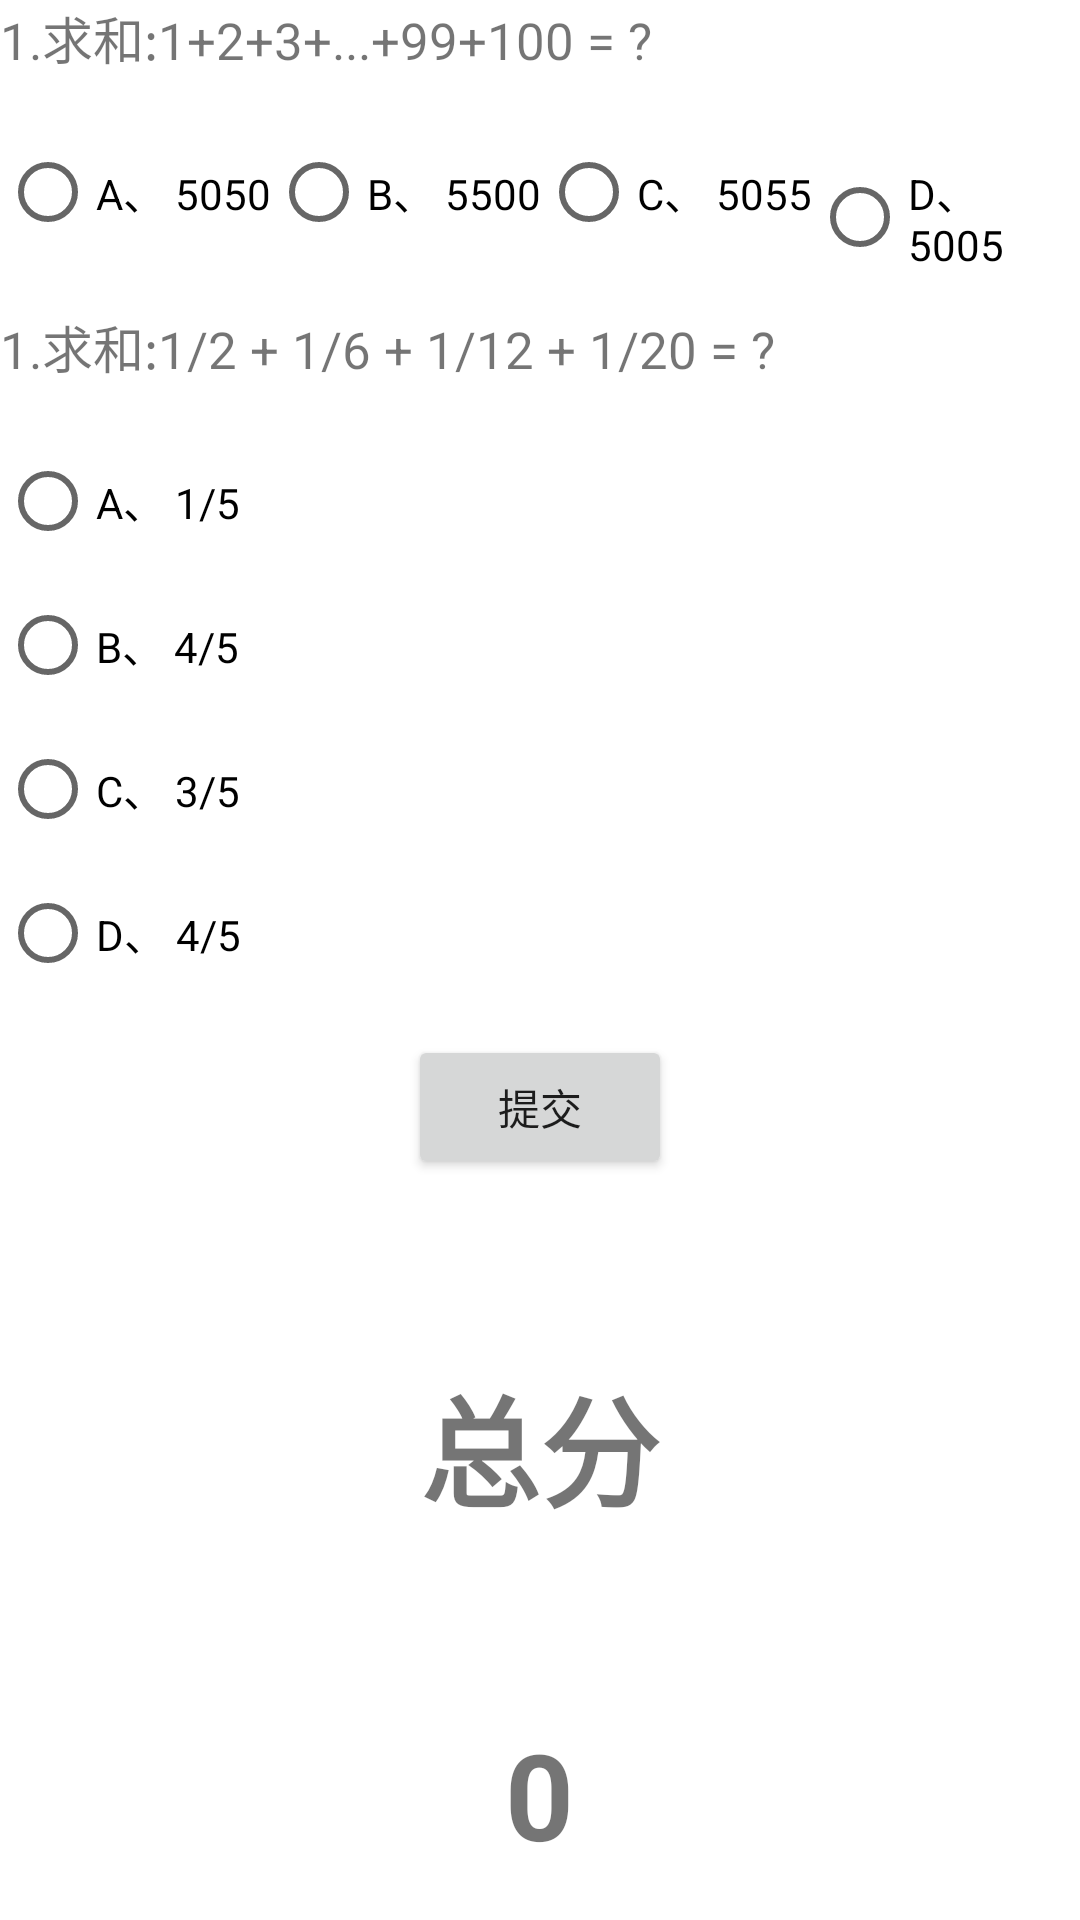

Produce the Android XML layout that renders to this screen, including the resource entries it uses.
<!-- AndroidManifest.xml: application theme Theme.CJK_QQ -->
<!-- res/layout/activity_exam.xml -->
<?xml version="1.0" encoding="utf-8"?>
<LinearLayout xmlns:android="http://schemas.android.com/apk/res/android"
    android:layout_width="match_parent"
    android:layout_height="match_parent"
    android:orientation="vertical">

    <LinearLayout
        android:layout_width="match_parent"
        android:layout_height="wrap_content"
        android:orientation="vertical">

        <TextView
            android:layout_width="match_parent"
            android:layout_height="wrap_content"
            android:text="1.求和:1+2+3+...+99+100 = ?"
            android:textSize="17dp"/>

        <RadioGroup
            android:id="@+id/Radiobutton"
            android:layout_marginTop="15dp"
            android:layout_width="wrap_content"
            android:layout_height="wrap_content"
            android:orientation="horizontal">

            <RadioButton
                android:id="@+id/a1"
                android:layout_width="match_parent"
                android:layout_height="wrap_content"
                android:text="A、 5050"/>

            <RadioButton
                android:id="@+id/b1"
                android:layout_width="match_parent"
                android:layout_height="wrap_content"
                android:text="B、 5500"/>
            <RadioButton
                android:id="@+id/c1"
                android:layout_width="match_parent"
                android:layout_height="wrap_content"
                android:text="C、 5055"/>
            <RadioButton
                android:id="@+id/d1"
                android:layout_width="match_parent"
                android:layout_height="wrap_content"
                android:text="D、 5005"/>

        </RadioGroup>

    </LinearLayout>

    <LinearLayout
        android:layout_marginTop="15dp"
        android:layout_width="match_parent"
        android:layout_height="wrap_content"
        android:orientation="vertical">

        <TextView
            android:layout_width="match_parent"
            android:layout_height="wrap_content"
            android:text="1.求和:1/2 + 1/6 + 1/12 + 1/20 = ?"
            android:textSize="17dp"/>

        <RadioGroup
            android:id="@+id/Radiobutton2"
            android:layout_marginTop="15dp"
            android:layout_width="wrap_content"
            android:layout_height="wrap_content"
            android:orientation="vertical">

            <RadioButton
                android:id="@+id/a2"
                android:layout_width="match_parent"
                android:layout_height="wrap_content"
                android:text="A、 1/5"/>

            <RadioButton
                android:id="@+id/b2"
                android:layout_width="match_parent"
                android:layout_height="wrap_content"
                android:text="B、 4/5"/>
            <RadioButton
                android:id="@+id/c2"
                android:layout_width="match_parent"
                android:layout_height="wrap_content"
                android:text="C、 3/5"/>
            <RadioButton
                android:id="@+id/d2"
                android:layout_width="match_parent"
                android:layout_height="wrap_content"
                android:text="D、 4/5"/>

        </RadioGroup>

    </LinearLayout>

    <Button
        android:onClick="Putin"
        android:layout_gravity="center"
        android:layout_marginTop="10dp"
        android:layout_width="wrap_content"
        android:layout_height="wrap_content"
        android:text="提交"/>

    <TextView
        android:layout_width="wrap_content"
        android:layout_height="wrap_content"
        android:layout_gravity="center"
        android:layout_marginTop="60dp"
        android:gravity="center"
        android:text="总分"
        android:textSize="40dp"
        android:textStyle="bold" />
    <TextView
        android:id="@+id/Total_Points"
        android:layout_marginTop="60dp"
        android:layout_width="wrap_content"
        android:layout_height="wrap_content"
        android:layout_gravity="center"
        android:gravity="center"
        android:textSize="40dp"
        android:text="0"
        android:textStyle="bold"/>

</LinearLayout>
<!-- resources referenced by this layout -->
<resources>
  <style name="Theme.CJK_QQ" parent="Theme.MaterialComponents.DayNight.DarkActionBar">
          
          <item name="colorPrimary">@color/purple_500</item>
          <item name="colorPrimaryVariant">@color/purple_700</item>
          <item name="colorOnPrimary">@color/white</item>
          
          <item name="colorSecondary">@color/teal_200</item>
          <item name="colorSecondaryVariant">@color/teal_700</item>
          <item name="colorOnSecondary">@color/black</item>
          
          <item name="android:statusBarColor" tools:targetApi="l">?attr/colorPrimaryVariant</item>
          
  
       
      </style>
  <!-- not gathered from this repository: default colours our renderer supplied (Android Studio template values) -->
  <color name="purple_500">#FF6200EE</color>
  <color name="purple_700">#FF3700B3</color>
  <color name="teal_200">#FF03DAC5</color>
  <color name="teal_700">#FF018786</color>
  <color name="black">#FF000000</color>
  <color name="white">#FFFFFFFF</color>
</resources>
